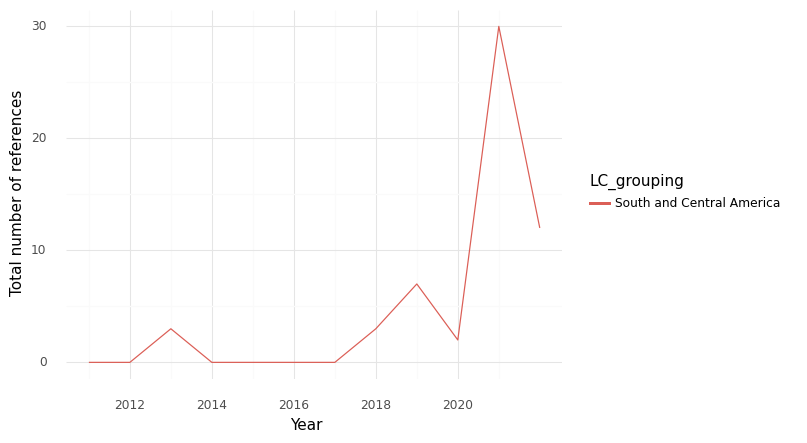

The table this chart was drawn from, first rows:
, index, LC_grouping, Year, intersection, climate, health, sum
0, 0, South and Central America, 2011, 0.0, 7.0, 215.0, 222.0
1, 1, South and Central America, 2012, 0.0, 40.0, 232.0, 272.0
2, 2, South and Central America, 2013, 3.0, 23.0, 149.0, 175.0
3, 3, South and Central America, 2014, 0.0, 13.0, 169.0, 182.0
4, 4, South and Central America, 2015, 0.0, 14.0, 110.0, 124.0
5, 5, South and Central America, 2016, 0.0, 28.0, 108.0, 136.0
6, 6, South and Central America, 2017, 0.0, 24.0, 85.0, 109.0
7, 7, South and Central America, 2018, 3.0, 51.0, 259.0, 313.0
8, 8, South and Central America, 2019, 7.0, 24.0, 125.0, 156.0
9, 9, South and Central America, 2020, 2.0, 31.0, 173.0, 206.0
10, 10, South and Central America, 2021, 30.0, 117.0, 738.0, 885.0
11, 11, South and Central America, 2022, 12.0, 95.0, 595.0, 702.0
